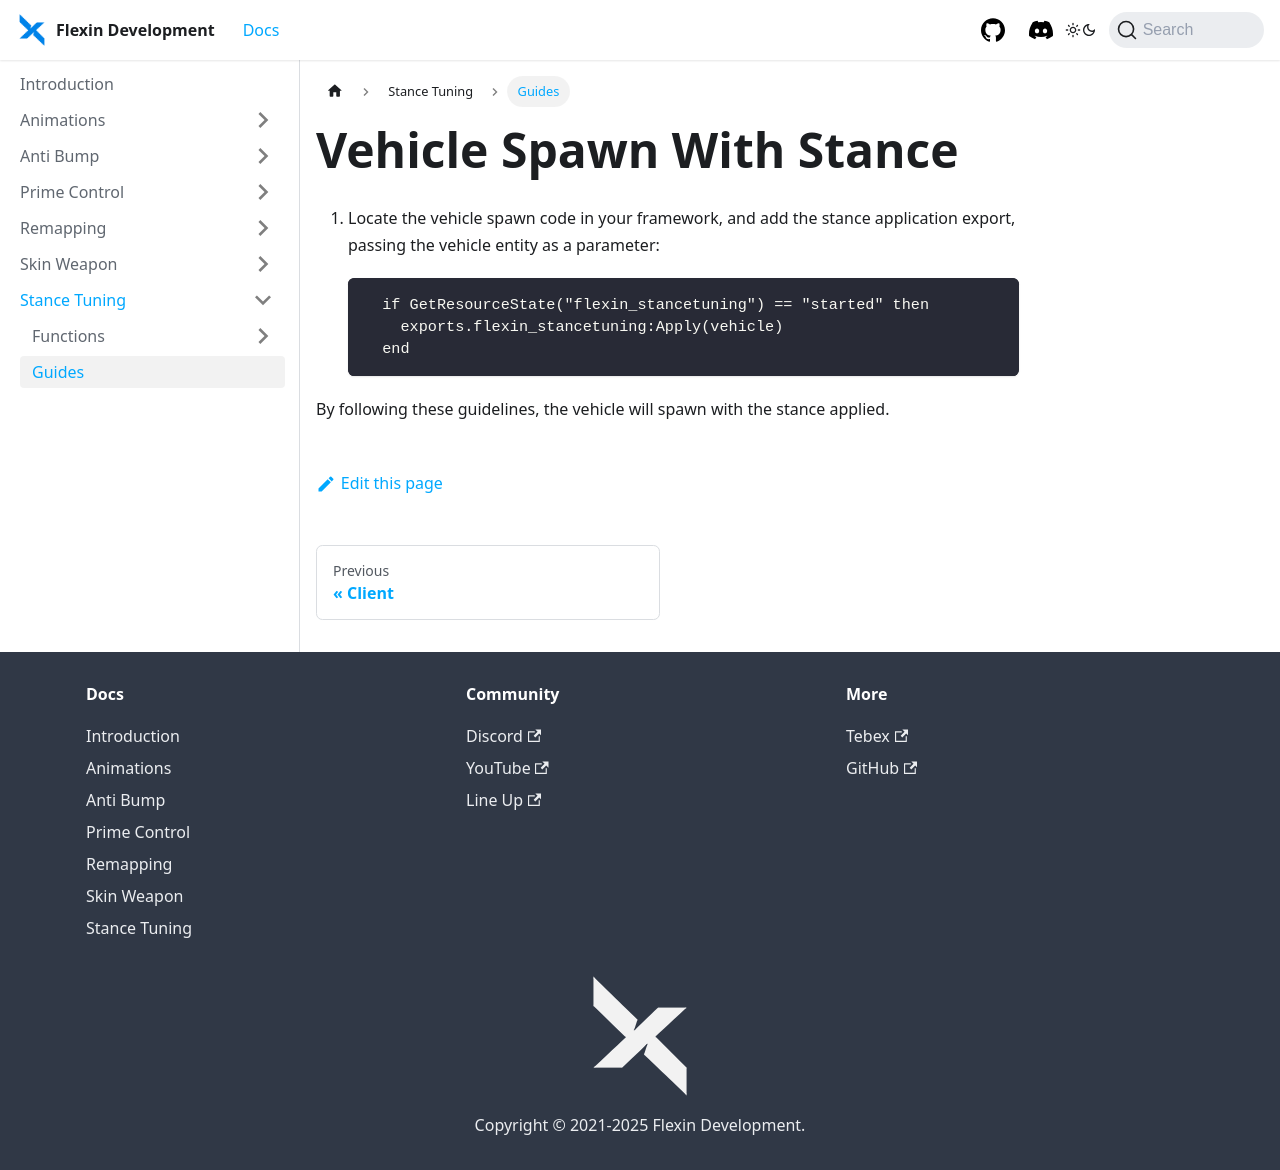

repository: flexindevelopment/flexindevelopment.github.io · page: docs/stancetuning/guides/introduction.html · generator: docusaurus

---
sidebar_position: 1
---

# Vehicle Spawn With Stance

1. Locate the vehicle spawn code in your framework, and add the stance application export, passing the vehicle entity as a parameter:

    ```lua
      if GetResourceState("flexin_stancetuning") == "started" then
        exports.flexin_stancetuning:Apply(vehicle)
      end
    ```

By following these guidelines, the vehicle will spawn with the stance applied.
